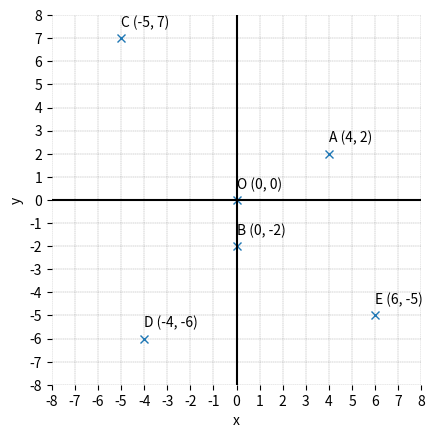

This chart was generated by the following Python code:
import matplotlib.pyplot as plt
import numpy as np

x = [4, 0, -5, -4, 6, 0]
y = [2, -2, 7, -6, -5, 0]

labels = ['A', 'B', 'C', 'D', 'E', 'O']

fig, ax = plt.subplots()

plt.plot(x, y, 'x')

for label, i, j in zip(labels, x, y):
    plt.text(i, j + 0.5, label + ' ({}, {})'.format(i, j))

plt.xlabel('x');
plt.ylabel('y')
plt.axhline(y=0, color='k', linestyle='-')
plt.axvline(x=0, color='k', linestyle='-')
plt.xticks(np.arange(-8, 8 + 1, step=1))
plt.yticks(np.arange(-8, 8 + 1, step=1))
plt.axis('scaled')

ax.set_xlim(-8, 8);
ax.set_ylim(-8, 8)
ax.spines['top'].set_visible(False);
ax.spines['bottom'].set_visible(False)
ax.spines['left'].set_visible(False);
ax.spines['right'].set_visible(False)

ax.grid(linestyle='--', linewidth=0.25, color=[0.5, 0.5, 0.5])
